Dataset: images_augmented (GitHub, Minyael/Gift-card-classification). Classes: Steam, Xbox.

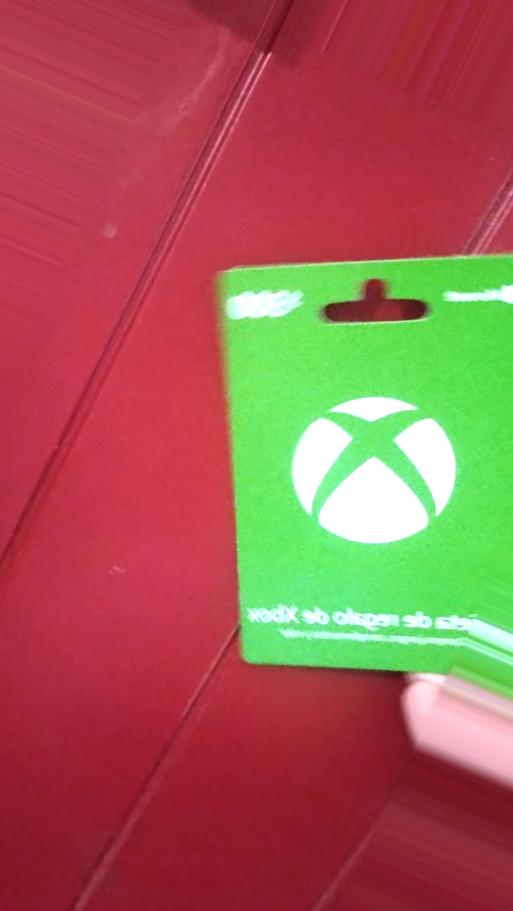
Label: Xbox

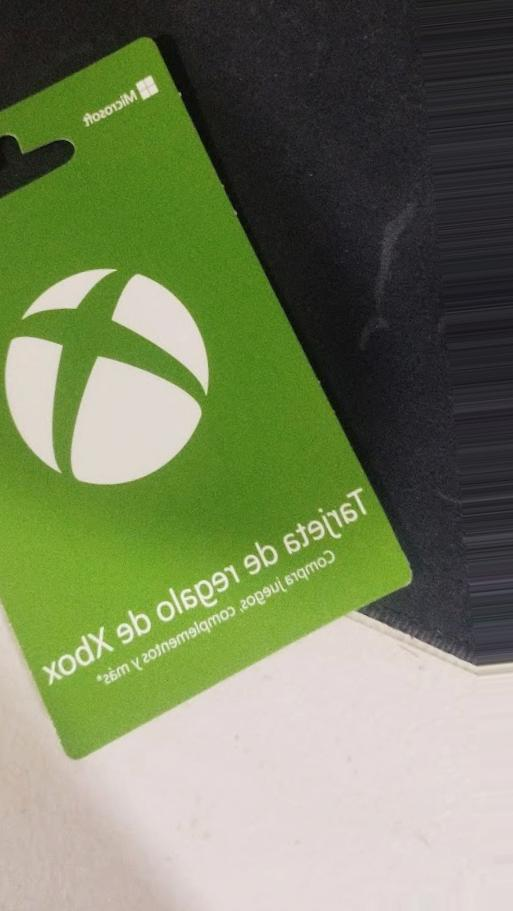
Label: Xbox

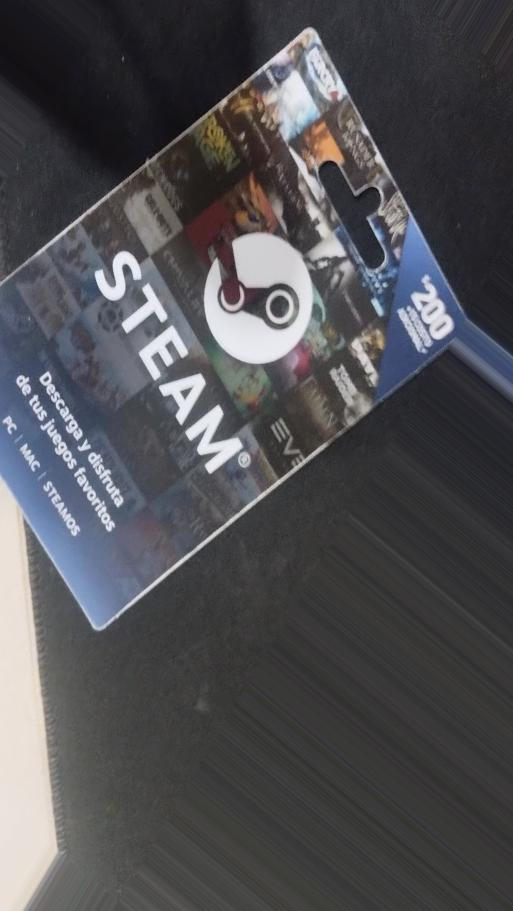
Label: Steam

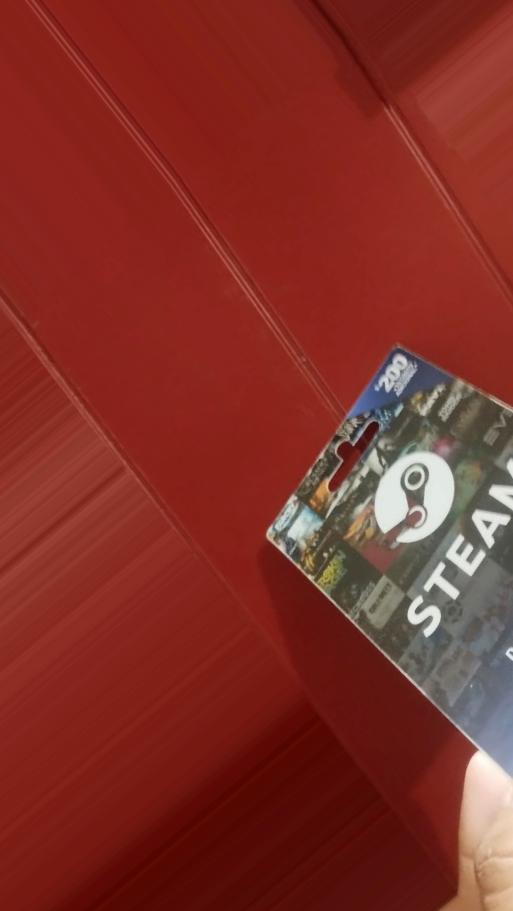
Label: Steam

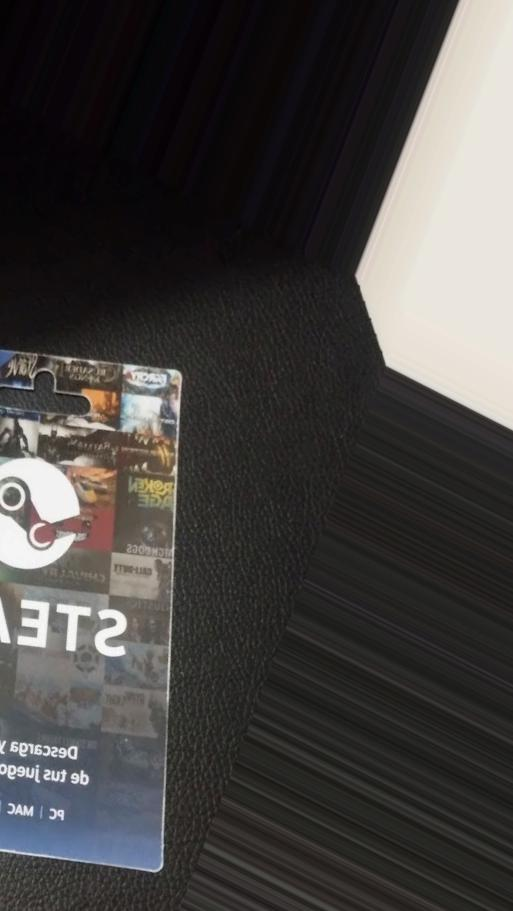
Label: Steam

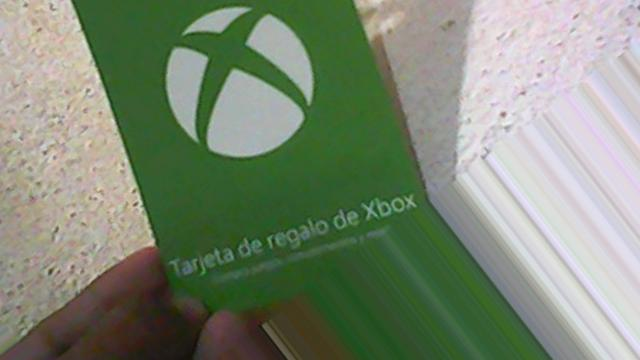
Label: Xbox
